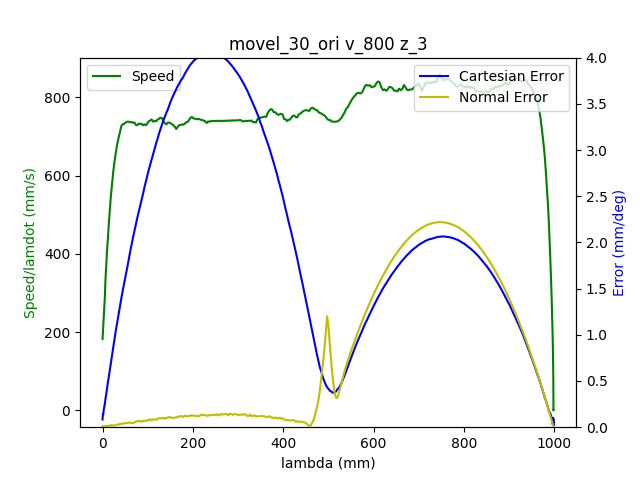

Data behind this chart, as committed beside it:
1.680526660826999903e+09, 0.000000000000000000e+00, -7.207162613185383870e-01, -1.252116658673252114e-01, -4.160044632006044130e-01, -1.163076941553509158e+00, -1.131195012107328868e+00, 1.395174316142219206e+00
1.680526660832999945e+09, 0.000000000000000000e+00, -7.207162613185383870e-01, -1.252116658673252114e-01, -4.160044632006044130e-01, -1.163076941553509158e+00, -1.131195012107328868e+00, 1.395174316142219206e+00
1.680526660836999893e+09, 0.000000000000000000e+00, -7.207162613185383870e-01, -1.252116658673252114e-01, -4.160044632006044130e-01, -1.163076941553509158e+00, -1.131195012107328868e+00, 1.395174316142219206e+00
1.680526660851000071e+09, 0.000000000000000000e+00, -7.207162613185383870e-01, -1.252116658673252114e-01, -4.160044632006044130e-01, -1.163076941553509158e+00, -1.131195012107328868e+00, 1.395174316142219206e+00
1.680526660855000019e+09, 0.000000000000000000e+00, -7.207162613185383870e-01, -1.252116658673252114e-01, -4.160044632006044130e-01, -1.163076941553509158e+00, -1.131195012107328868e+00, 1.395174316142219206e+00
1.680526660862999916e+09, 0.000000000000000000e+00, -7.207162613185383870e-01, -1.252116658673252114e-01, -4.160044632006044130e-01, -1.163076941553509158e+00, -1.131195012107328868e+00, 1.395174316142219206e+00
1.680526660867000103e+09, 0.000000000000000000e+00, -7.207162613185383870e-01, -1.252116658673252114e-01, -4.160044632006044130e-01, -1.163076941553509158e+00, -1.131195012107328868e+00, 1.395174316142219206e+00
1.680526660880000114e+09, 0.000000000000000000e+00, -7.207162613185383870e-01, -1.252116658673252114e-01, -4.160044632006044130e-01, -1.163076941553509158e+00, -1.131195012107328868e+00, 1.395174316142219206e+00
1.680526660892999887e+09, 1.000000000000000000e+00, -7.207162613185383870e-01, -1.252116658673252114e-01, -4.160044632006044130e-01, -1.163076941553509158e+00, -1.131195012107328868e+00, 1.395174316142219206e+00
1.680526660897000074e+09, 1.000000000000000000e+00, -7.207162613185383870e-01, -1.252116658673252114e-01, -4.160044632006044130e-01, -1.163076941553509158e+00, -1.131195012107328868e+00, 1.395174316142219206e+00
1.680526660904000044e+09, 1.000000000000000000e+00, -7.203654501388875309e-01, -1.251750139530333206e-01, -4.159049794332407290e-01, -1.162668534508542573e+00, -1.131195012107328868e+00, 1.394600102818313037e+00
1.680526660907999992e+09, 1.000000000000000000e+00, -7.193234885754469232e-01, -1.250650582101576758e-01, -4.155873295093777675e-01, -1.161455530678406456e+00, -1.131212465399848766e+00, 1.392910624102382533e+00
1.680526660911999941e+09, 1.000000000000000000e+00, -7.193234885754469232e-01, -1.250650582101576758e-01, -4.155873295093777675e-01, -1.161455530678406456e+00, -1.131212465399848766e+00, 1.392910624102382533e+00
1.680526660915999889e+09, 1.000000000000000000e+00, -7.179446784663714443e-01, -1.249289225285021149e-01, -4.151824131229150949e-01, -1.159835865132555766e+00, -1.131249117314140573e+00, 1.390685329306089901e+00
1.680526660920000076e+09, 1.000000000000000000e+00, -7.179446784663714443e-01, -1.249289225285021149e-01, -4.151824131229150949e-01, -1.159835865132555766e+00, -1.131249117314140573e+00, 1.390685329306089901e+00
1.680526660924000025e+09, 1.000000000000000000e+00, -7.165780856620598271e-01, -1.247823148713345931e-01, -4.147652794316884495e-01, -1.158231907549972961e+00, -1.131266570606660693e+00, 1.388419891937001216e+00
1.680526660927999973e+09, 1.000000000000000000e+00, -7.165780856620598271e-01, -1.247823148713345931e-01, -4.147652794316884495e-01, -1.158231907549972961e+00, -1.131266570606660693e+00, 1.388419891937001216e+00
1.680526660931999922e+09, 1.000000000000000000e+00, -7.151992755529843482e-01, -1.246444338604270480e-01, -4.143603630452257769e-01, -1.156627949967390379e+00, -1.131301477191700489e+00, 1.386194597140708362e+00
1.680526660936000109e+09, 1.000000000000000000e+00, -7.151992755529843482e-01, -1.246444338604270480e-01, -4.143603630452257769e-01, -1.156627949967390379e+00, -1.131301477191700489e+00, 1.386194597140708362e+00
1.680526660940000057e+09, 1.000000000000000000e+00, -7.138204654439087582e-01, -1.244978262032595262e-01, -4.139432293539990759e-01, -1.155023992384807352e+00, -1.131318930484220386e+00, 1.383929159771619677e+00
1.680526660944000006e+09, 1.000000000000000000e+00, -7.138204654439087582e-01, -1.244978262032595262e-01, -4.139432293539990759e-01, -1.155023992384807352e+00, -1.131318930484220386e+00, 1.383929159771619677e+00
1.680526660950000048e+09, 1.000000000000000000e+00, -7.124538726395972521e-01, -1.243616905216039514e-01, -4.135383129675364033e-01, -1.153402581509704650e+00, -1.131355582398512194e+00, 1.381703864975327045e+00
1.680526660954999924e+09, 1.000000000000000000e+00, -7.110750625305217731e-01, -1.242150828644364297e-01, -4.131333965810737308e-01, -1.151798623927121845e+00, -1.131373035691032314e+00, 1.379478570179034191e+00
1.680526660959000111e+09, 1.000000000000000000e+00, -7.110750625305217731e-01, -1.242150828644364297e-01, -4.131333965810737308e-01, -1.151798623927121845e+00, -1.131373035691032314e+00, 1.379478570179034191e+00
1.680526660963999987e+09, 1.000000000000000000e+00, -7.096945070921942822e-01, -1.240684752072689079e-01, -4.127162628898470853e-01, -1.150194666344539263e+00, -1.131407942276072109e+00, 1.377213132809945506e+00
1.680526660967999935e+09, 1.000000000000000000e+00, -7.096945070921942822e-01, -1.240684752072689079e-01, -4.127162628898470853e-01, -1.150194666344539263e+00, -1.131407942276072109e+00, 1.377213132809945506e+00
1.680526660971999884e+09, 1.000000000000000000e+00, -7.083156969831186922e-01, -1.239305941963613489e-01, -4.123113465033844127e-01, -1.148573255469436560e+00, -1.131427140897844019e+00, 1.374987838013652874e+00
1.680526660976000071e+09, 1.000000000000000000e+00, -7.083156969831186922e-01, -1.239305941963613489e-01, -4.123113465033844127e-01, -1.148573255469436560e+00, -1.131427140897844019e+00, 1.374987838013652874e+00
1.680526660980000019e+09, 1.000000000000000000e+00, -7.069491041788071861e-01, -1.237857318684458252e-01, -4.118942128121577673e-01, -1.146969297886853534e+00, -1.131462047482884037e+00, 1.372722400644564189e+00
1.680526660983999968e+09, 1.000000000000000000e+00, -7.069491041788071861e-01, -1.237857318684458252e-01, -4.118942128121577673e-01, -1.146969297886853534e+00, -1.131462047482884037e+00, 1.372722400644564189e+00
1.680526660987999916e+09, 1.000000000000000000e+00, -7.055702940697317072e-01, -1.236478508575382801e-01, -4.114892964256950947e-01, -1.145365340304270729e+00, -1.131479500775403713e+00, 1.370497105848271335e+00
1.680526660992000103e+09, 1.000000000000000000e+00, -7.055702940697317072e-01, -1.236478508575382801e-01, -4.114892964256950947e-01, -1.145365340304270729e+00, -1.131479500775403713e+00, 1.370497105848271335e+00
1.680526660996000051e+09, 1.000000000000000000e+00, -7.041914839606561172e-01, -1.235012432003707583e-01, -4.110739080637204612e-01, -1.143761382721688147e+00, -1.131516152689695964e+00, 1.368271811051978482e+00
1.680526661000000000e+09, 1.000000000000000000e+00, -7.041914839606561172e-01, -1.235012432003707583e-01, -4.110739080637204612e-01, -1.143761382721688147e+00, -1.131516152689695964e+00, 1.368271811051978482e+00
1.680526661003999949e+09, 1.000000000000000000e+00, -7.028248911563446111e-01, -1.233633621894631993e-01, -4.106672463480057766e-01, -1.142139971846585444e+00, -1.131533605982215640e+00, 1.366006373682890018e+00
1.680526661007999897e+09, 1.000000000000000000e+00, -7.028248911563446111e-01, -1.233633621894631993e-01, -4.106672463480057766e-01, -1.142139971846585444e+00, -1.131533605982215640e+00, 1.366006373682890018e+00
1.680526661012000084e+09, 1.000000000000000000e+00, -7.014460810472691321e-01, -1.232184998615476756e-01, -4.102623299615431041e-01, -1.140536014264002418e+00, -1.131551059274735760e+00, 1.363781078886597387e+00
1.680526661016000032e+09, 1.000000000000000000e+00, -7.014460810472691321e-01, -1.232184998615476756e-01, -4.102623299615431041e-01, -1.140536014264002418e+00, -1.131551059274735760e+00, 1.363781078886597387e+00
1.680526661019999981e+09, 1.000000000000000000e+00, -7.000672709381935421e-01, -1.230806188506401166e-01, -4.098451962703164031e-01, -1.138933802010671847e+00, -1.131585965859775555e+00, 1.361554038761052521e+00
1.680526661023999929e+09, 1.000000000000000000e+00, -7.000672709381935421e-01, -1.230806188506401166e-01, -4.098451962703164031e-01, -1.138933802010671847e+00, -1.131585965859775555e+00, 1.361554038761052521e+00
1.680526661028000116e+09, 1.000000000000000000e+00, -6.987006781338820360e-01, -1.229340111934725949e-01, -4.094402798838537305e-01, -1.137329844428088821e+00, -1.131605164481547687e+00, 1.359290346721215847e+00
1.680526661032000065e+09, 1.000000000000000000e+00, -6.987006781338820360e-01, -1.229340111934725949e-01, -4.094402798838537305e-01, -1.137329844428088821e+00, -1.131605164481547687e+00, 1.359290346721215847e+00
1.680526661036000013e+09, 1.000000000000000000e+00, -6.973218680248064461e-01, -1.227961301825650497e-01, -4.090248915218791526e-01, -1.135708433552986119e+00, -1.131640071066587483e+00, 1.357063306595670982e+00
1.680526661039999962e+09, 1.000000000000000000e+00, -6.973218680248064461e-01, -1.227961301825650497e-01, -4.090248915218791526e-01, -1.135708433552986119e+00, -1.131640071066587483e+00, 1.357063306595670982e+00
1.680526661043999910e+09, 1.000000000000000000e+00, -6.959430579157309671e-01, -1.226512678546495122e-01, -4.086182298061644125e-01, -1.134104475970403314e+00, -1.131657524359107381e+00, 1.354799614555834530e+00
1.680526661048000097e+09, 1.000000000000000000e+00, -6.959430579157309671e-01, -1.226512678546495122e-01, -4.086182298061644125e-01, -1.134104475970403314e+00, -1.131657524359107381e+00, 1.354799614555834530e+00
1.680526661052000046e+09, 1.000000000000000000e+00, -6.945625024774033651e-01, -1.225133868437419532e-01, -4.082028414441897790e-01, -1.132500518387820732e+00, -1.131694176273399188e+00, 1.352574319759541455e+00
1.680526661055999994e+09, 1.000000000000000000e+00, -6.945625024774033651e-01, -1.225133868437419532e-01, -4.082028414441897790e-01, -1.132500518387820732e+00, -1.131694176273399188e+00, 1.352574319759541455e+00
1.680526661059999943e+09, 1.000000000000000000e+00, -6.931976550023438710e-01, -1.223667791865744314e-01, -4.077961797284750944e-01, -1.130879107512717807e+00, -1.131711629565919086e+00, 1.350347279633997033e+00
1.680526661063999891e+09, 1.000000000000000000e+00, -6.931976550023438710e-01, -1.223667791865744314e-01, -4.077961797284750944e-01, -1.130879107512717807e+00, -1.131711629565919086e+00, 1.350347279633997033e+00
1.680526661068000078e+09, 1.000000000000000000e+00, -6.918170995640162690e-01, -1.222201715294069096e-01, -4.073912633420124219e-01, -1.129275149930135003e+00, -1.131746536150959104e+00, 1.348083587594160360e+00
1.680526661072000027e+09, 1.000000000000000000e+00, -6.918170995640162690e-01, -1.222201715294069096e-01, -4.073912633420124219e-01, -1.129275149930135003e+00, -1.131746536150959104e+00, 1.348083587594160360e+00
1.680526661075999975e+09, 1.000000000000000000e+00, -6.904382894549407901e-01, -1.220840358477513626e-01, -4.069758749800377884e-01, -1.127671192347552198e+00, -1.131763989443478780e+00, 1.345856547468615494e+00
1.680526661079999924e+09, 1.000000000000000000e+00, -6.904382894549407901e-01, -1.220840358477513626e-01, -4.069758749800377884e-01, -1.127671192347552198e+00, -1.131763989443478780e+00, 1.345856547468615494e+00
1.680526661084000111e+09, 1.000000000000000000e+00, -6.890716966506291730e-01, -1.219374281905838409e-01, -4.065692132643230483e-01, -1.126067234764969616e+00, -1.131800641357770809e+00, 1.343592855428778821e+00
1.680526661088000059e+09, 1.000000000000000000e+00, -6.890716966506291730e-01, -1.219374281905838409e-01, -4.065692132643230483e-01, -1.126067234764969616e+00, -1.131800641357770809e+00, 1.343592855428778821e+00
1.680526661092000008e+09, 1.000000000000000000e+00, -6.876928865415536940e-01, -1.217995471796762819e-01, -4.061538249023484703e-01, -1.124445823889866691e+00, -1.131818094650290707e+00, 1.341367560632485967e+00
1.680526661098000050e+09, 1.000000000000000000e+00, -6.863140764324782150e-01, -1.216529395225087601e-01, -4.057471631866337303e-01, -1.122841866307284109e+00, -1.131835547942810827e+00, 1.339140520506941101e+00
1.680526661102999926e+09, 1.000000000000000000e+00, -6.863140764324782150e-01, -1.216529395225087601e-01, -4.057471631866337303e-01, -1.122841866307284109e+00, -1.131835547942810827e+00, 1.339140520506941101e+00
1.680526661107000113e+09, 1.000000000000000000e+00, -6.849474836281665979e-01, -1.215168038408531992e-01, -4.053317748246590968e-01, -1.121237908724701082e+00, -1.131872199857102634e+00, 1.336876828467104428e+00
1.680526661111000061e+09, 1.000000000000000000e+00, -6.849474836281665979e-01, -1.215168038408531992e-01, -4.053317748246590968e-01, -1.121237908724701082e+00, -1.131872199857102634e+00, 1.336876828467104428e+00
... 2,117 more rows
